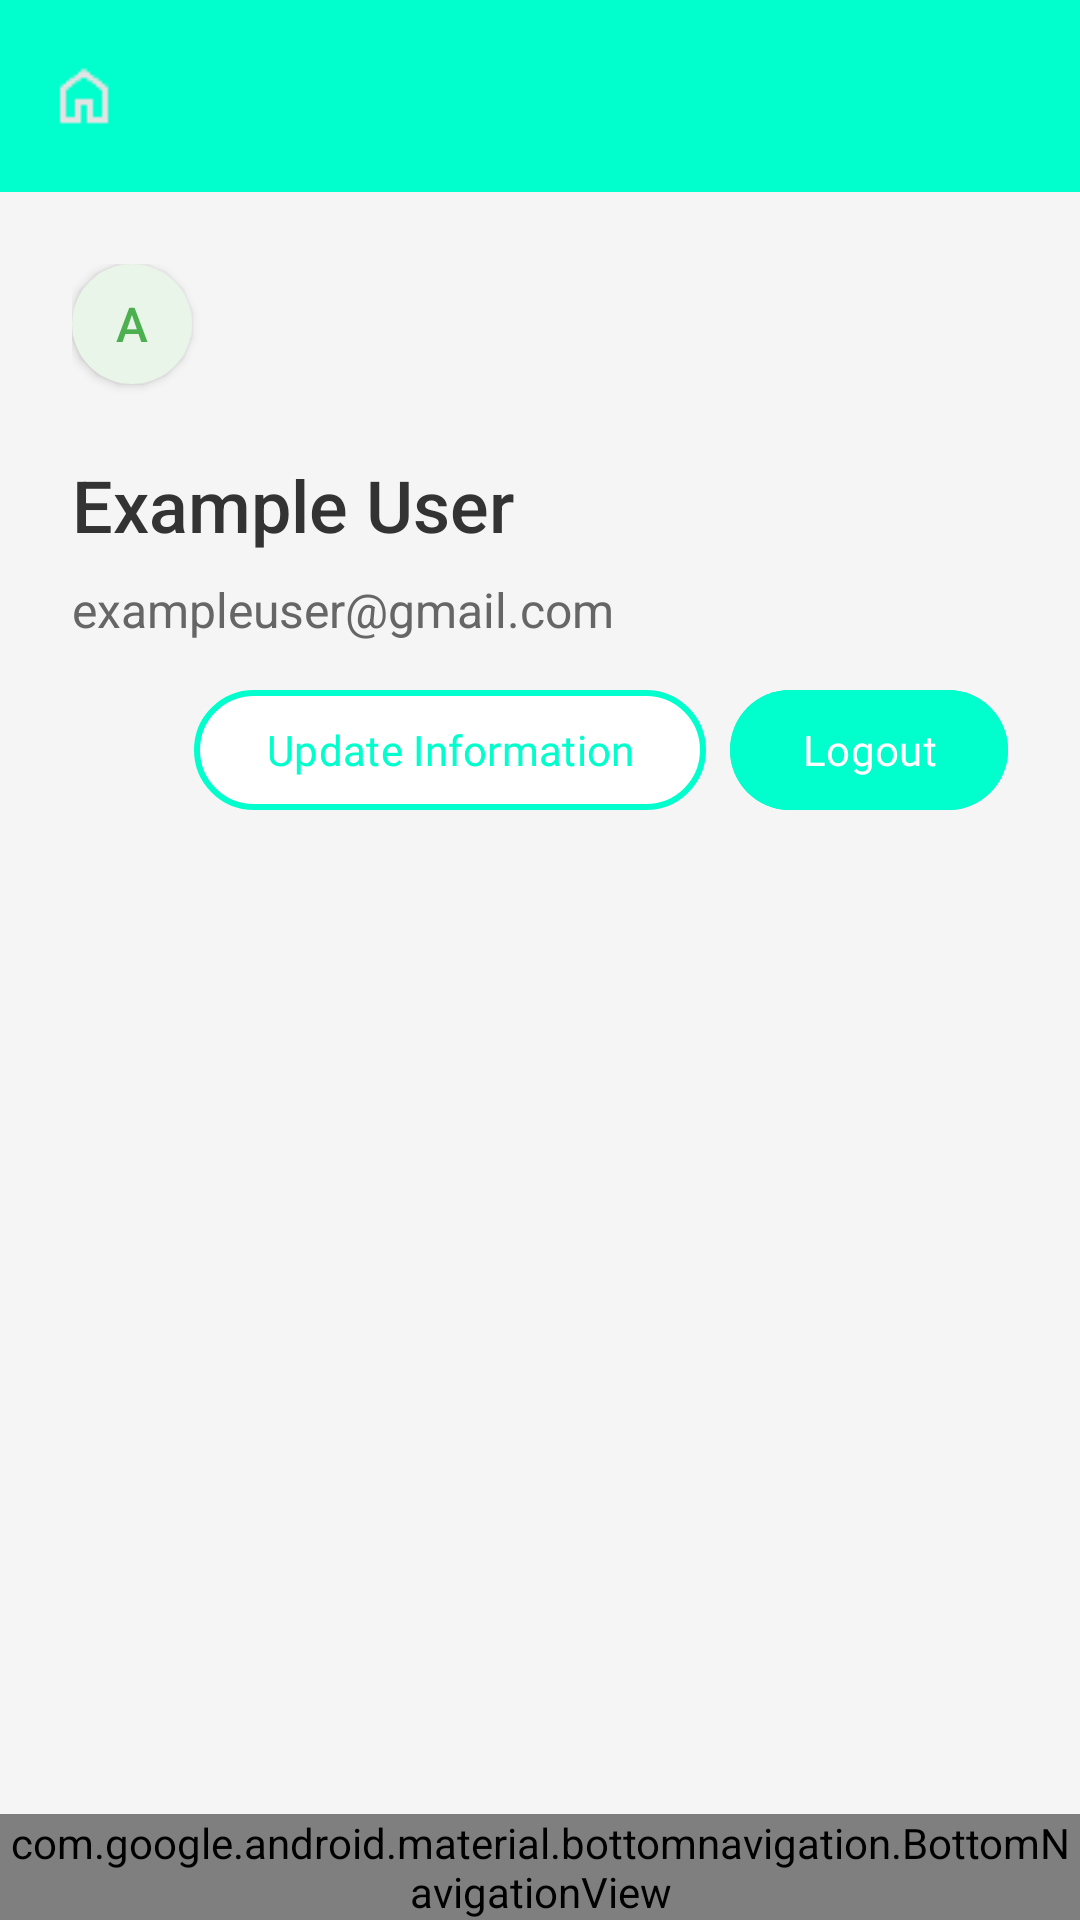

Produce the Android XML layout that renders to this screen, including the resource entries it uses.
<!-- AndroidManifest.xml: application theme Theme.Fot_News_Next -->
<!-- res/layout/activity_user_info.xml -->
<?xml version="1.0" encoding="utf-8"?>
<LinearLayout xmlns:android="http://schemas.android.com/apk/res/android"
    xmlns:app="http://schemas.android.com/apk/res-auto"
    android:layout_width="match_parent"
    android:layout_height="match_parent"
    android:background="#F5F5F5"
    android:orientation="vertical">

    
    <com.google.android.material.appbar.MaterialToolbar
        android:id="@+id/toolbar"
        android:layout_width="match_parent"
        android:layout_height="wrap_content"
        android:background="#00FFCC"
        android:theme="@style/ThemeOverlay.MaterialComponents.Dark.ActionBar"
        app:navigationIcon="@drawable/menu"
        app:titleTextColor="@android:color/white" />


    
    <ScrollView
        android:layout_width="match_parent"
        android:layout_height="0dp"
        android:layout_weight="1"
        android:fillViewport="true">

        <LinearLayout
            android:layout_width="match_parent"
            android:layout_height="wrap_content"
            android:gravity="start"
            android:orientation="vertical"
            android:padding="24dp">

            
            <androidx.cardview.widget.CardView
                android:layout_width="40dp"
                android:layout_height="40dp"
                android:layout_marginBottom="24dp"
                app:cardBackgroundColor="#E8F5E8"
                app:cardCornerRadius="40dp"
                >

                <TextView
                    android:layout_width="match_parent"
                    android:layout_height="match_parent"
                    android:fontFamily="sans-serif-medium"
                    android:gravity="center"
                    android:text="A"
                    android:textColor="#4CAF50"
                    android:textSize="16sp" />

            </androidx.cardview.widget.CardView>

            
            <TextView
                android:id="@+id/tv_username"
                android:layout_width="wrap_content"
                android:layout_height="wrap_content"
                android:layout_marginBottom="8dp"
                android:fontFamily="sans-serif-medium"
                android:text="Example User"
                android:textColor="#333333"
                android:textSize="24sp" />

            
            <TextView
                android:id="@+id/tv_email"
                android:layout_width="wrap_content"
                android:layout_height="wrap_content"
                android:layout_marginBottom="4dp"
                android:text="exampleuser@gmail.com"
                android:textColor="#666666"
                android:textSize="16sp" />

            
            <LinearLayout
                android:layout_width="match_parent"
                android:layout_height="wrap_content"
                android:gravity="end"
                android:orientation="horizontal"
                android:paddingTop="8dp"
                android:paddingBottom="8dp">

                
                <com.google.android.material.button.MaterialButton
                    android:id="@+id/btn_update_info"
                    android:layout_width="wrap_content"
                    android:layout_height="wrap_content"
                    android:fontFamily="@font/play_regular"
                    android:text="Update Information"
                    android:layout_marginEnd="8dp"
                    android:textColor="#00FFCC"
                    app:backgroundTint="#FFFFFF"
                    app:cornerRadius="24dp"
                    app:strokeColor="#00FFCC"
                    app:strokeWidth="2dp" />

                
                <com.google.android.material.button.MaterialButton
                    android:id="@+id/logoutButton"
                    android:layout_width="wrap_content"
                    android:layout_height="wrap_content"
                    android:backgroundTint="#00FFCC"
                    android:text="Logout"
                    android:textColor="#FFFFFF"
                    android:fontFamily="@font/play_regular"
                    app:cornerRadius="24dp" />

            </LinearLayout>
        </LinearLayout>

    </ScrollView>

    
    <com.google.android.material.bottomnavigation.BottomNavigationView
        android:id="@+id/bottom_navigation"
        android:layout_width="match_parent"
        android:layout_height="wrap_content"
        android:background="#ffffff"
        app:menu="@menu/bottom_nav_menu" />


</LinearLayout>
<!-- resources referenced by this layout -->
<resources>
  <!-- drawable menu: png bitmap (drawable, 405 bytes) -->
  <style name="Theme.Fot_News_Next" parent="Base.Theme.Fot_News_Next" />
  <style name="Base.Theme.Fot_News_Next" parent="Theme.Material3.DayNight.NoActionBar">
          
          
          <item name="android:statusBarColor">#4CAF50</item>
          <item name="android:windowLightStatusBar" tools:targetApi="m">false</item>
      </style>
</resources>
